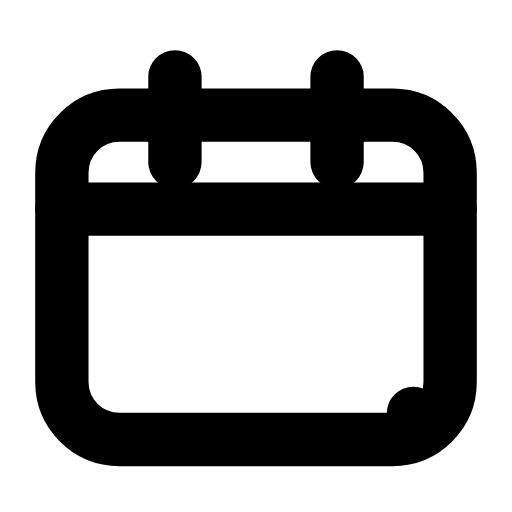
t = 0.00 s
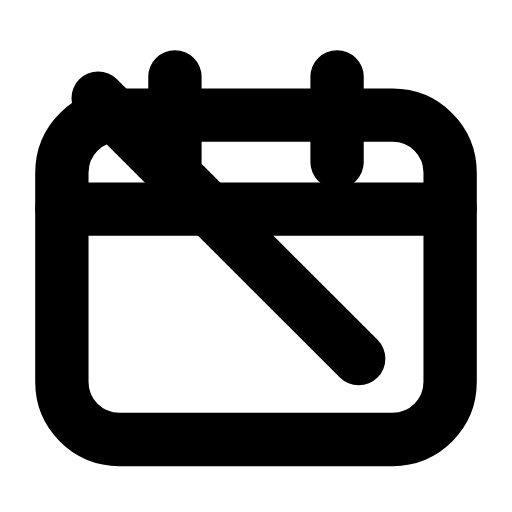
t = 0.22 s
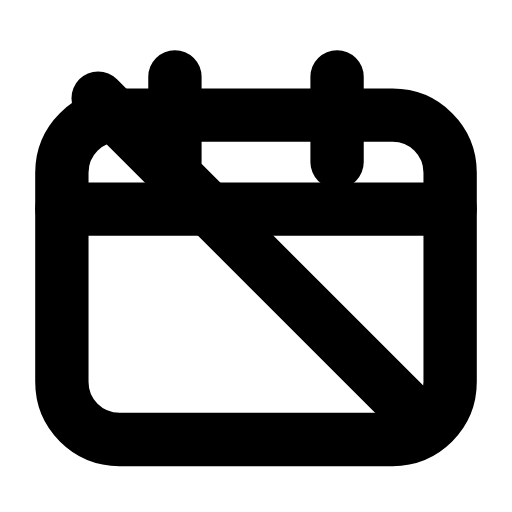
t = 0.49 s
t = 0.73 s: frame unchanged from t = 0.49 s, image omitted
t = 0.99 s: frame unchanged from t = 0.49 s, image omitted
t = 1.26 s: frame unchanged from t = 0.00 s, image omitted

The animated SVG that drew these frames (rendered in a browser with its animation timeline set to each time). Animation: 1 SMIL element (animate=1); one cycle of 1.50 s, repeats indefinitely.

<svg xmlns="http://www.w3.org/2000/svg" width="24" height="24" viewBox="0 0 24 24" fill="none"><path stroke="currentColor" stroke-width="2.5" stroke-linecap="round" stroke-linejoin="round" fill="none" d="M5.6 5.4L18.4 5.4C19.9 5.4 21.1 6.6 21.1 8.1L21.1 17.9C21.1 19.4 19.9 20.6 18.4 20.6L5.6 20.6C4.1 20.6 2.9 19.4 2.9 17.9L2.9 8.1C2.9 6.6 4.1 5.4 5.6 5.4Z"></path><path stroke="currentColor" stroke-width="2.5" stroke-linecap="round" stroke-linejoin="round" fill="none" d="M8.2 3.6L8.2 7.6M15.8 3.6L15.8 7.6"></path><line stroke="currentColor" stroke-width="2.5" stroke-linecap="round" stroke-linejoin="round" fill="none" x1="2.9" y1="9.8" x2="21.1" y2="9.8"></line><line stroke="currentColor" stroke-width="2.5" stroke-linecap="round" stroke-linejoin="round" fill="none" x1="4.6" y1="4.6" x2="19.4" y2="19.4" stroke-dasharray="20.9"><animate attributeName="stroke-dashoffset" values="20.9;20.9;0;0;0;0;20.9;20.9;20.9" keyTimes="0;0.09;0.324;0.45;0.6;0.684;0.84;0.9;1" dur="1.5s" repeatCount="indefinite" calcMode="spline" keySplines="0.16 1 0.3 1;0.16 1 0.3 1;0.16 1 0.3 1;0.16 1 0.3 1;0.16 1 0.3 1;0.16 1 0.3 1;0.16 1 0.3 1;0.16 1 0.3 1"/></line></svg>
